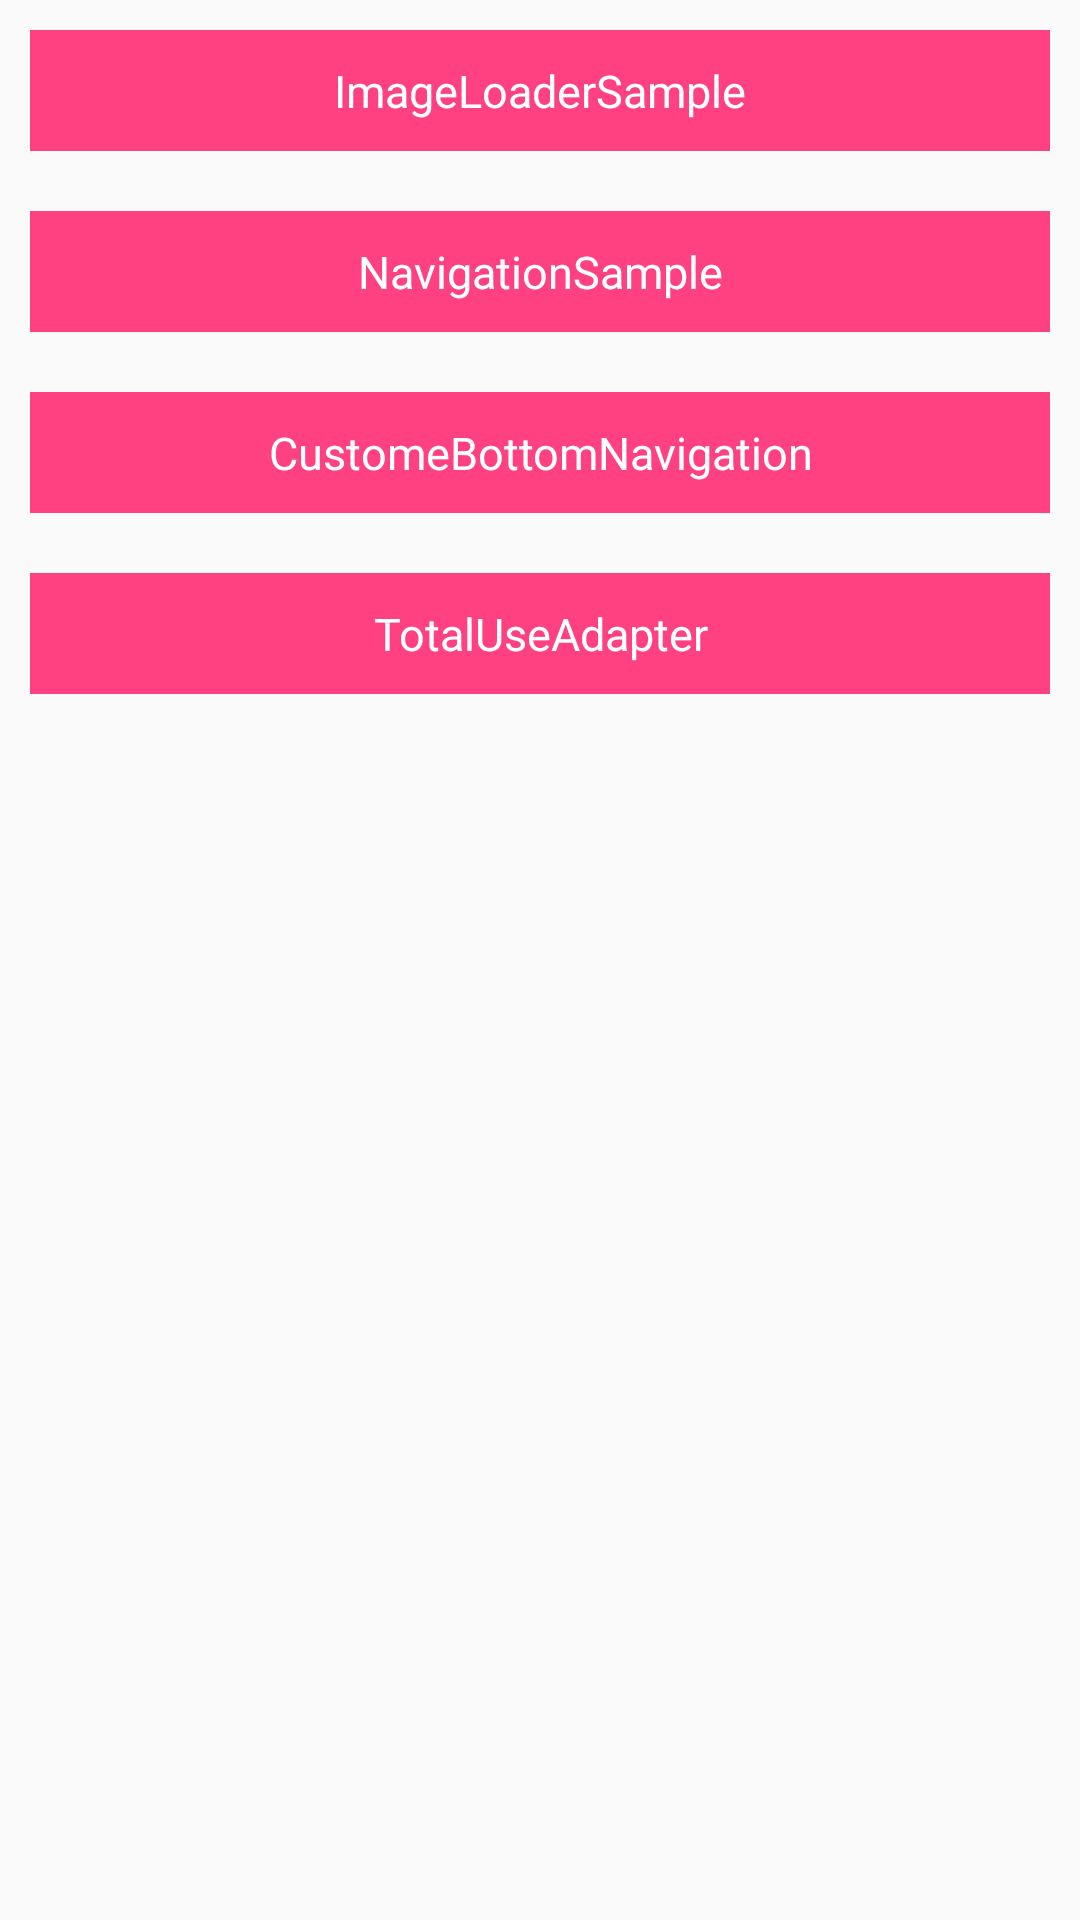

Layout XML and referenced resources for this Android screen:
<!-- AndroidManifest.xml: application theme AppTheme -->
<!-- res/layout/activity_main.xml -->
<?xml version="1.0" encoding="utf-8"?>
<LinearLayout xmlns:android="http://schemas.android.com/apk/res/android"
    android:layout_width="match_parent"
    android:layout_height="match_parent"
    android:orientation="vertical">

    <TextView
        android:onClick="clickOne"
        android:text="ImageLoaderSample"
        style="@style/mainTextViewStyle" />

    <TextView
        android:onClick="clickTwo"
        android:text="NavigationSample"
        style="@style/mainTextViewStyle" />

    <TextView
        android:onClick="clickThree"
        android:text="CustomeBottomNavigation"
        style="@style/mainTextViewStyle" />

    <TextView
        android:onClick="clickFour"
        android:text="TotalUseAdapter"
        style="@style/mainTextViewStyle" />

</LinearLayout>
<!-- resources referenced by this layout -->
<resources>
  <style name="mainTextViewStyle">
          <item name="android:textSize">15sp</item>
          <item name="android:layout_margin">10dp</item>
          <item name="android:textColor">@android:color/white</item>
          <item name="android:background">@color/colorAccent</item>
          <item name="android:padding">10dp</item>
          <item name="android:gravity">center</item>
          <item name="android:layout_width">match_parent</item>
          <item name="android:layout_height">wrap_content</item>
      </style>
  <style name="AppTheme" parent="Theme.AppCompat.Light.NoActionBar">
          
          <item name="colorPrimary">@color/colorPrimary</item>
          <item name="colorPrimaryDark">@color/colorPrimaryDark</item>
          <item name="colorAccent">@color/colorAccent</item>
      </style>
  <color name="colorAccent">#FF4081</color>
  <color name="colorPrimary">#3F51B5</color>
  <color name="colorPrimaryDark">#303F9F</color>
</resources>
